Dataset: images (GitHub, rutwik1440/Transfer_Learning_ML). Classes: rabbit, squirrel.

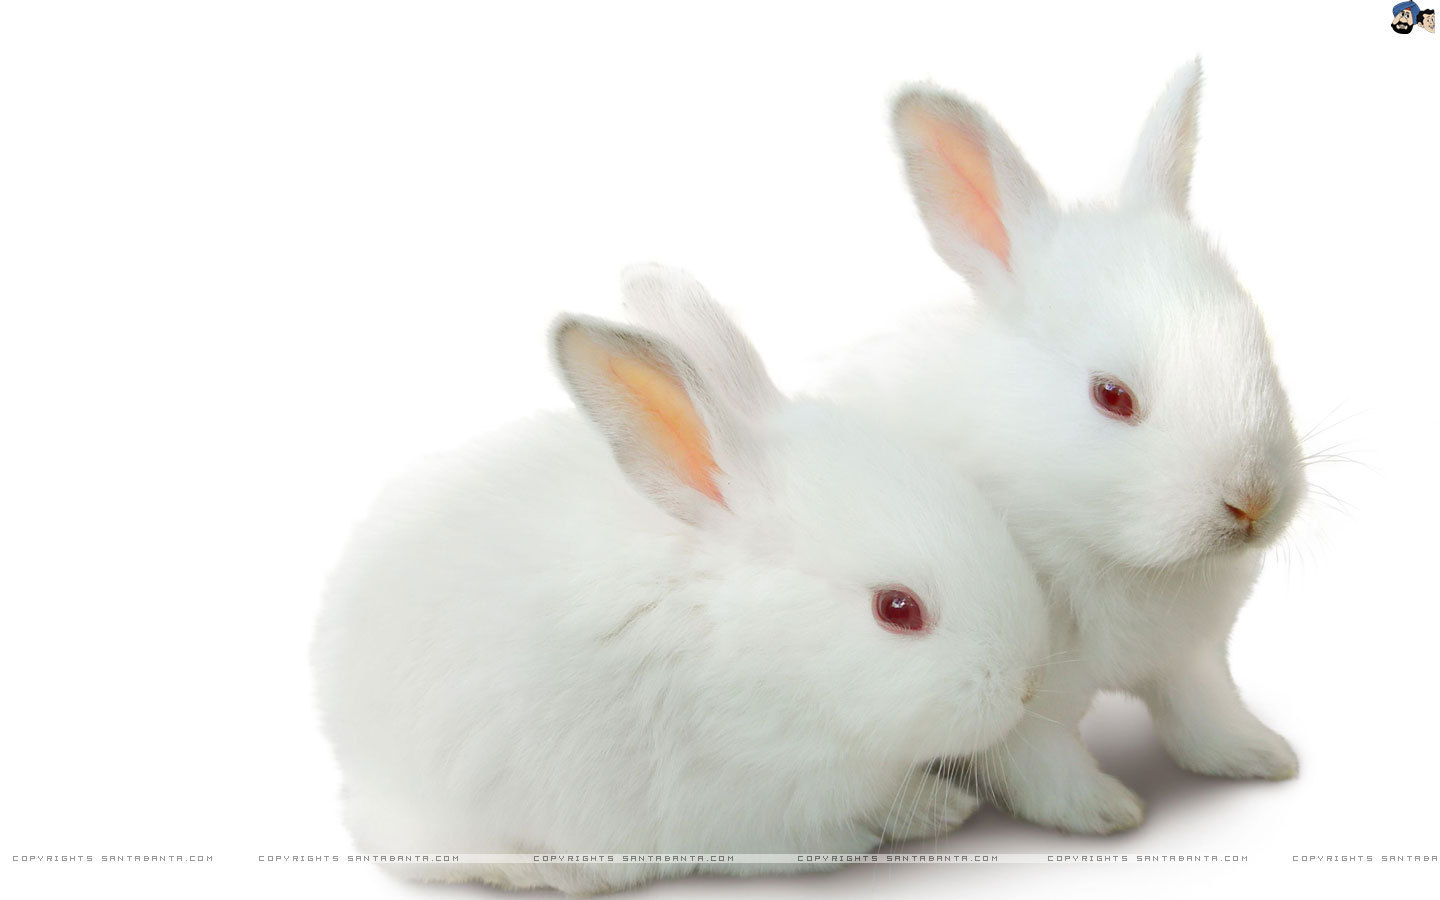
Label: rabbit

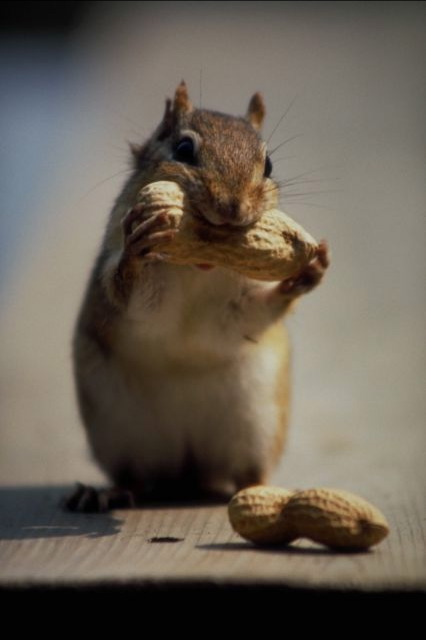
Label: squirrel

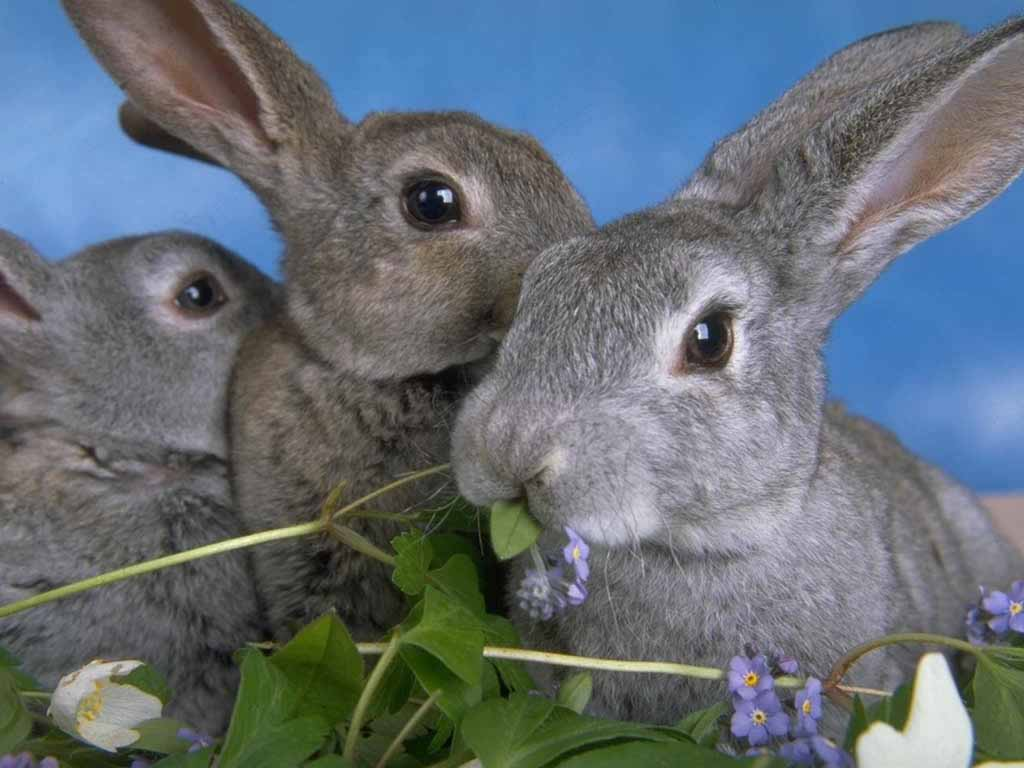
Label: rabbit

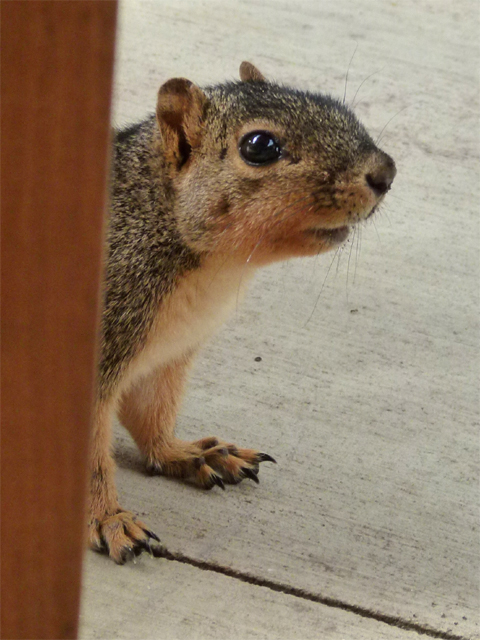
Label: squirrel

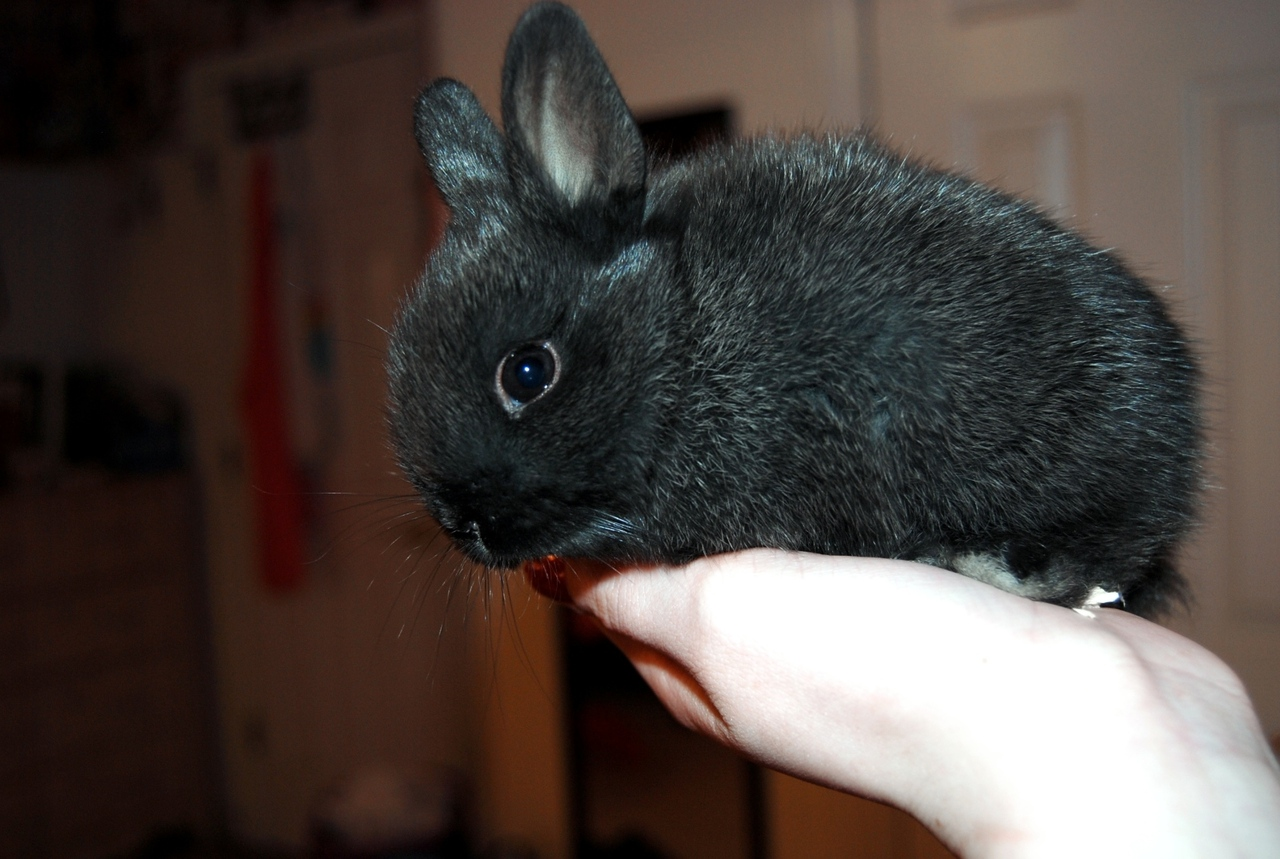
Label: rabbit

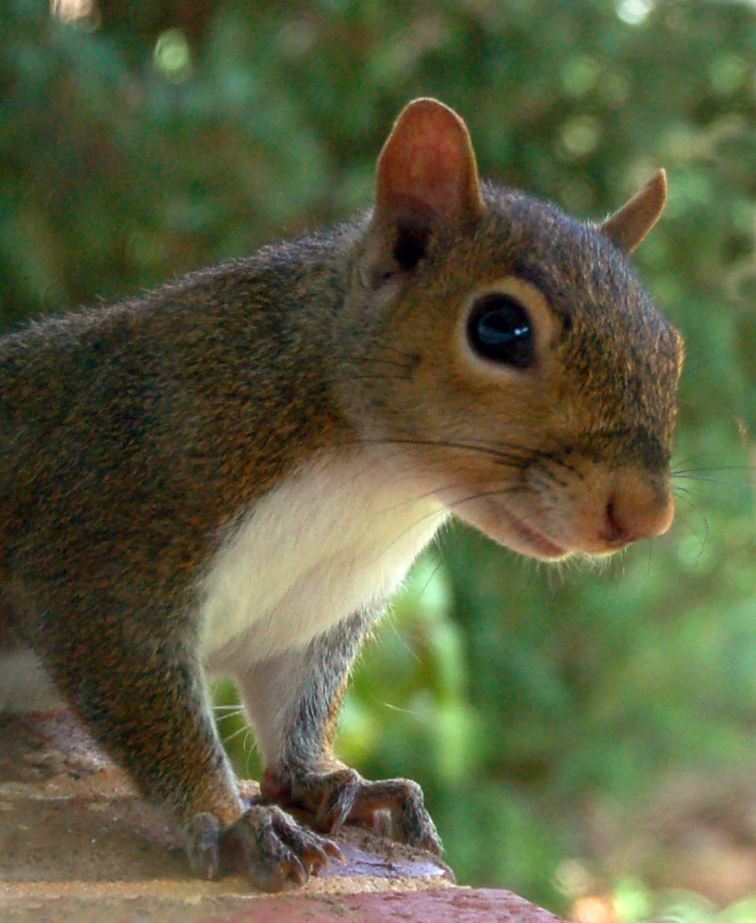
Label: squirrel
